Run: headless pygame with SDL's dummy video driver; simulated clock (each Clock.tick advances the game by its frame time, no real sleeping); random seed 0; keys injected as events and as key.get_pressed() state; no mouse input.
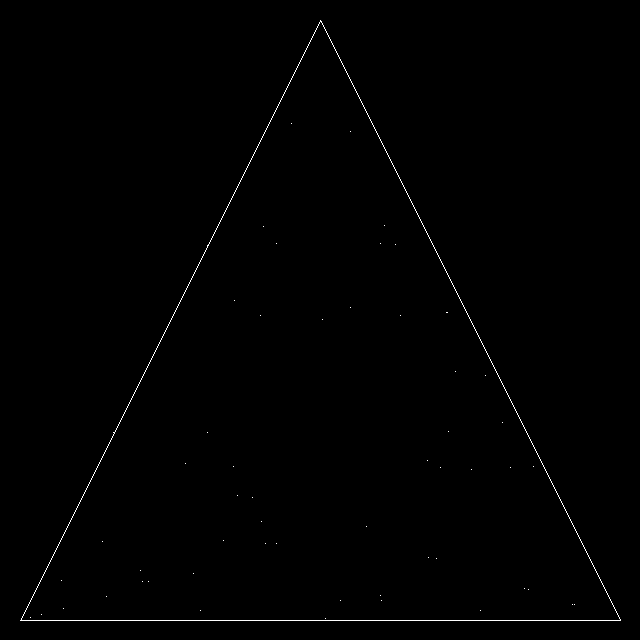
Frame 1 of 4 · flips 1–60 · no input
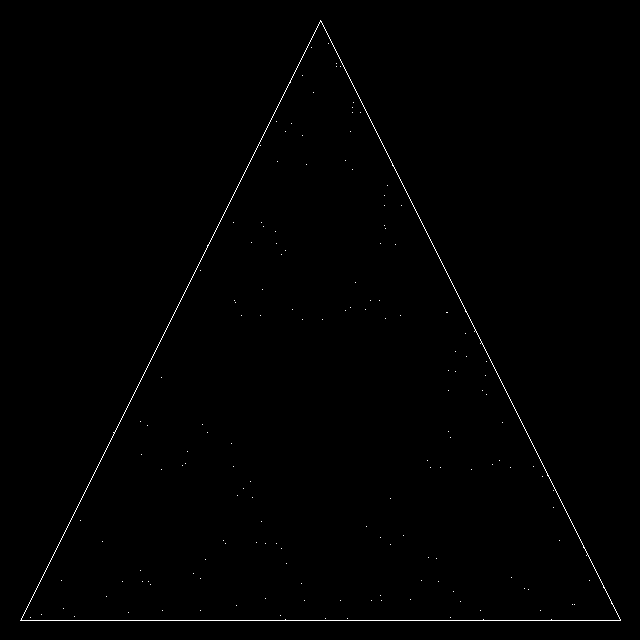
Frame 2 of 4 · flips 61–180 · tapped SPACE, RETURN · held RIGHT (→), D
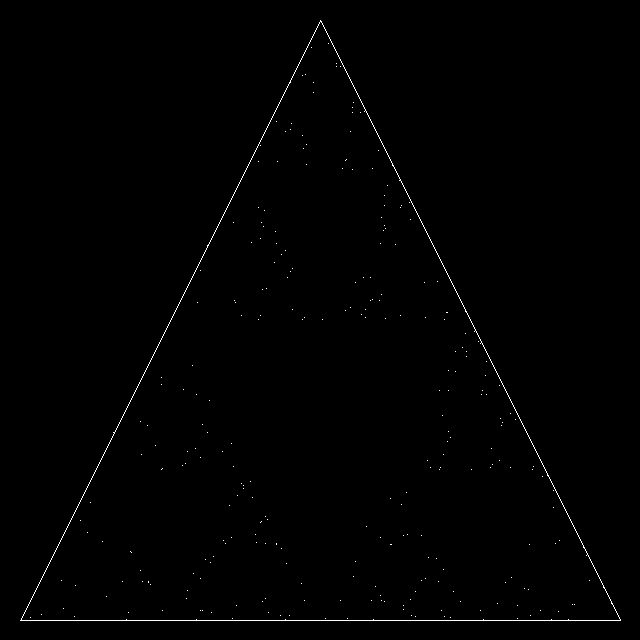
Frame 3 of 4 · flips 181–300 · held DOWN (↓), S
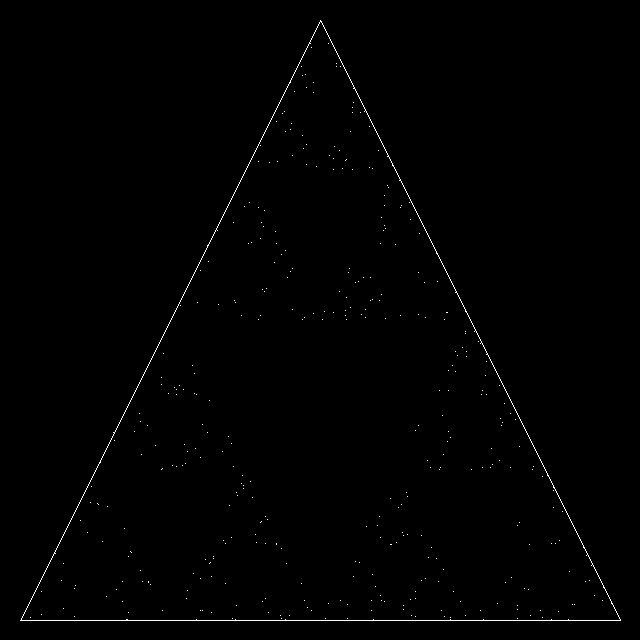
Frame 4 of 4 · flips 301–420 · held LEFT (←), A, UP (↑), W

The pygame program that drew these frames:

import pygame, random, time
from pygame.locals import *

pygame.init()
screen = pygame.display.set_mode((640,640))
width,height=screen.get_size()
white = (255,255,255)

DELTA_T = 0
VERTICES = ((320, 20), (20,620), (620, 620))

pygame.draw.line(screen, white, VERTICES[0], VERTICES[1])
pygame.draw.line(screen, white, VERTICES[1], VERTICES[2])
pygame.draw.line(screen, white, VERTICES[2], VERTICES[0])
pygame.display.flip()

done = False
previous = VERTICES[0]
cnt = 0

while not done:
	for event in pygame.event.get():
		if event.type == pygame.QUIT:
			done = True
			break;
		if event.type == pygame.KEYDOWN:
			if event.key == K_ESCAPE:
				done = True
				break;
	
	choice = random.randrange(3)
	previous = (int((VERTICES[choice][0] + previous[0]) / 2), int((VERTICES[choice][1] + previous[1]) / 2))
	screen.set_at(previous, white)

	pygame.display.flip()

	time.sleep(DELTA_T)
	cnt += 1
